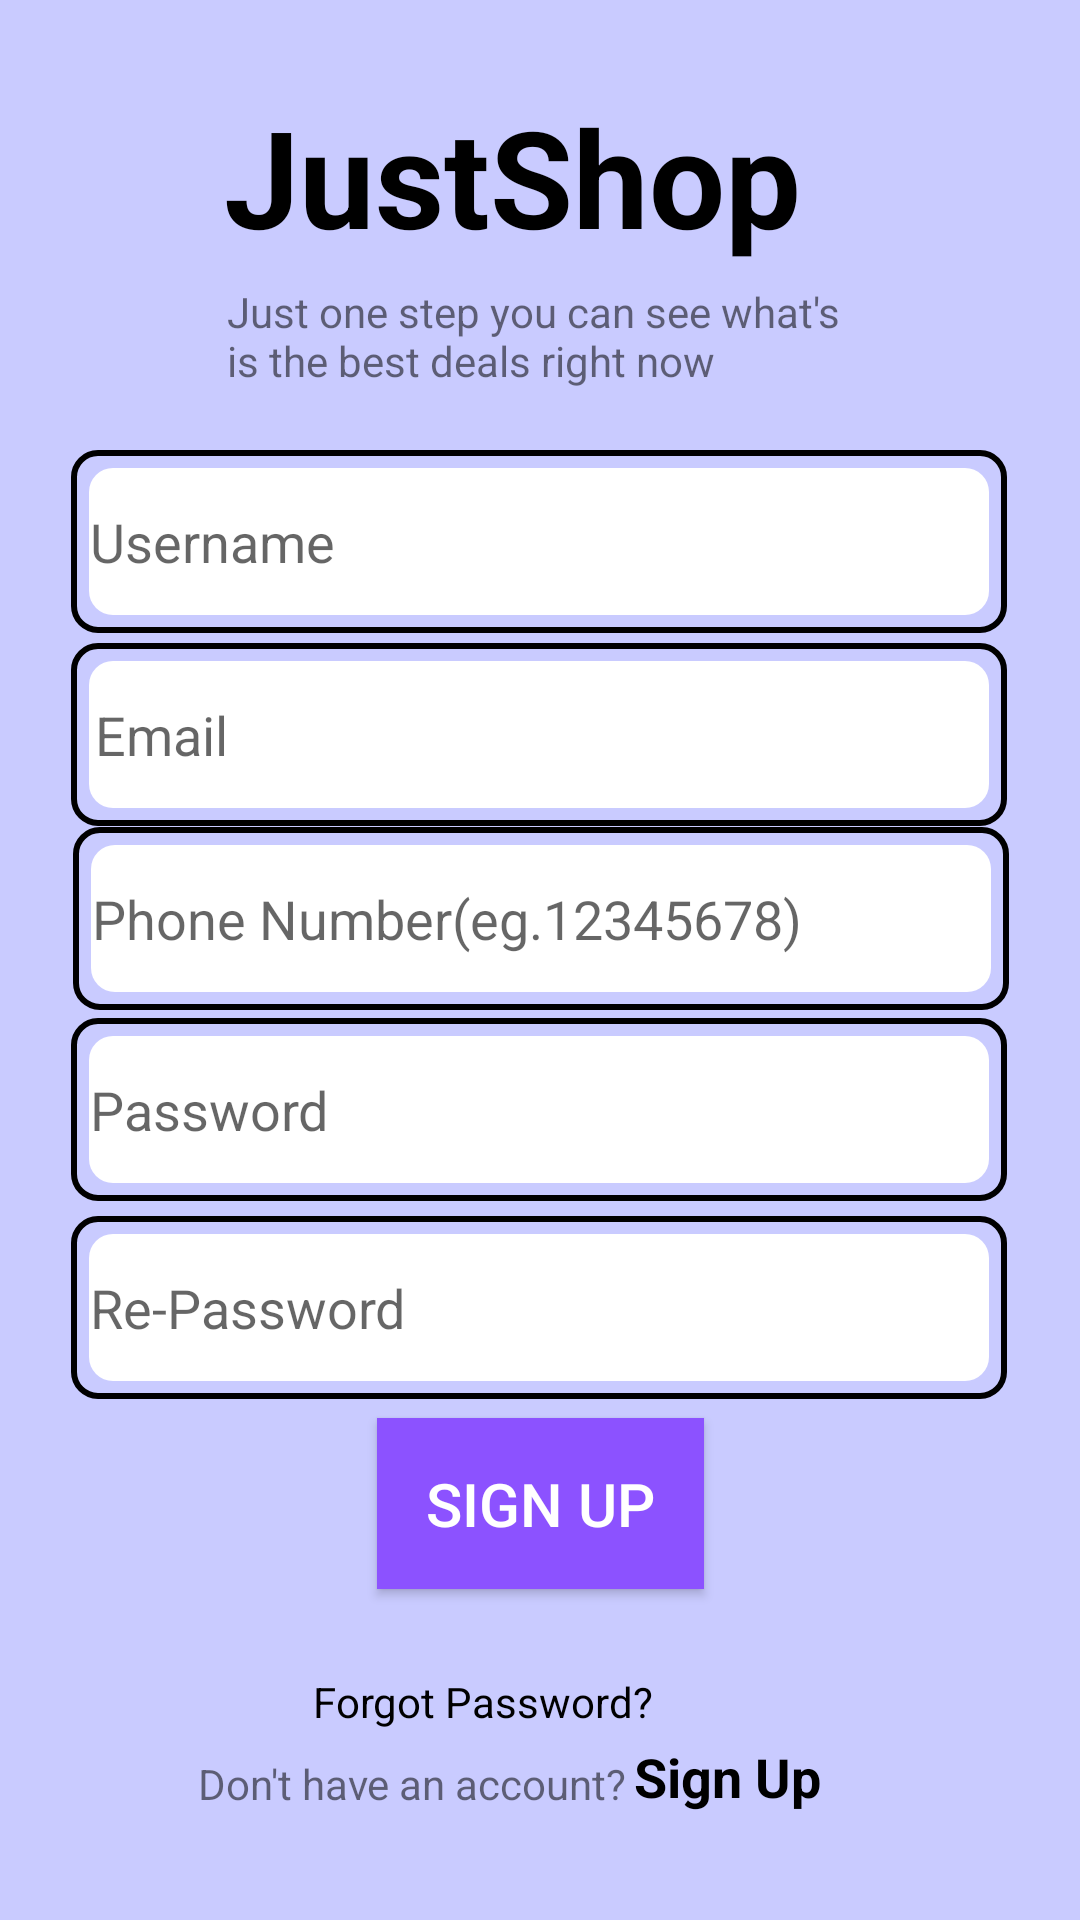

Write the Android layout XML for this screen, with the resource values it uses.
<!-- AndroidManifest.xml: application theme AppTheme.NoActionBar -->
<!-- res/layout/register_screen.xml -->
<?xml version="1.0" encoding="utf-8"?>
<androidx.constraintlayout.widget.ConstraintLayout xmlns:android="http://schemas.android.com/apk/res/android"
    xmlns:app="http://schemas.android.com/apk/res-auto"
    xmlns:tools="http://schemas.android.com/tools"
    android:layout_width="match_parent"
    android:layout_height="match_parent"
    android:background="#C9CBFF"
    >


    <TextView
        android:id="@+id/applicationTitle"
        android:layout_width="214dp"
        android:layout_height="75dp"
        android:layout_gravity="center"
        android:text="JustShop"
        android:textColor="@color/black"
        android:textSize="45sp"
        android:textStyle="bold"
        app:layout_constraintBottom_toBottomOf="parent"
        app:layout_constraintEnd_toEndOf="parent"
        app:layout_constraintHorizontal_bias="0.512"
        app:layout_constraintStart_toStartOf="parent"
        app:layout_constraintTop_toTopOf="parent"
        app:layout_constraintVertical_bias="0.051" />

    <TextView
        android:id="@+id/applicationSubtitle"
        android:layout_width="209dp"
        android:layout_height="43dp"
        android:text="Just one step you can see what's is the best deals right now"
        app:layout_constraintBottom_toBottomOf="parent"
        app:layout_constraintEnd_toEndOf="parent"
        app:layout_constraintStart_toStartOf="parent"
        app:layout_constraintTop_toTopOf="parent"
        app:layout_constraintVertical_bias="0.158" />

    <EditText
        android:id="@+id/editTextNumberPassword1"
        android:layout_width="312dp"
        android:layout_height="61dp"
        android:background="@drawable/border_background"
        android:ems="10"
        android:hint=" Password"
        android:inputType="numberPassword"
        app:layout_constraintBottom_toBottomOf="parent"
        app:layout_constraintEnd_toEndOf="parent"
        app:layout_constraintHorizontal_bias="0.494"
        app:layout_constraintStart_toStartOf="parent"
        app:layout_constraintTop_toTopOf="parent"
        app:layout_constraintVertical_bias="0.586" />

    <EditText
        android:id="@+id/editTextNumberPassword2"
        android:layout_width="312dp"
        android:layout_height="61dp"
        android:background="@drawable/border_background"
        android:ems="10"
        android:hint=" Re-Password"
        android:inputType="numberPassword"
        app:layout_constraintBottom_toBottomOf="parent"
        app:layout_constraintEnd_toEndOf="parent"
        app:layout_constraintHorizontal_bias="0.494"
        app:layout_constraintStart_toStartOf="parent"
        app:layout_constraintTop_toTopOf="parent"
        app:layout_constraintVertical_bias="0.7" />

    <EditText
        android:id="@+id/editTextPhone"
        android:layout_width="312dp"
        android:layout_height="61dp"
        android:background="@drawable/border_background"
        android:ems="10"
        android:hint=" Phone Number(eg.12345678)"
        android:inputType="phone"
        app:layout_constraintBottom_toBottomOf="parent"
        app:layout_constraintEnd_toEndOf="parent"
        app:layout_constraintHorizontal_bias="0.505"
        app:layout_constraintStart_toStartOf="parent"
        app:layout_constraintTop_toTopOf="parent"
        app:layout_constraintVertical_bias="0.476" />

    <EditText
        android:id="@+id/editTextPersonName"
        android:layout_width="312dp"
        android:layout_height="61dp"
        android:background="@drawable/border_background"
        android:ems="10"
        android:hint=" Username"
        android:inputType="textPersonName"
        app:layout_constraintBottom_toBottomOf="parent"
        app:layout_constraintEnd_toEndOf="parent"
        app:layout_constraintHorizontal_bias="0.494"
        app:layout_constraintStart_toStartOf="parent"
        app:layout_constraintTop_toTopOf="parent"
        app:layout_constraintVertical_bias="0.259" />

    <EditText
        android:id="@+id/editTextEmailAddress"
        android:layout_width="312dp"
        android:layout_height="61dp"
        android:background="@drawable/border_background"
        android:ems="10"
        android:hint="Email"
        android:inputType="textEmailAddress"
        android:padding="8dp"
        app:layout_constraintBottom_toBottomOf="parent"
        app:layout_constraintEnd_toEndOf="parent"
        app:layout_constraintHorizontal_bias="0.494"
        app:layout_constraintStart_toStartOf="parent"
        app:layout_constraintTop_toTopOf="parent"
        app:layout_constraintVertical_bias="0.37" />

    <Button
        android:id="@+id/RegisterButton"
        android:layout_width="109dp"
        android:layout_height="57dp"
        android:background="#8C52FF"
        android:shadowRadius="1"
        android:text="Sign Up"
        android:textColor="@color/white"
        android:textSize="20dp"
        app:layout_constraintBottom_toBottomOf="parent"
        app:layout_constraintEnd_toEndOf="parent"
        app:layout_constraintStart_toStartOf="parent"
        app:layout_constraintTop_toTopOf="parent"
        app:layout_constraintVertical_bias="0.811" />

    <TextView
        android:id="@+id/forgotPasswordHyperlink"
        android:layout_width="125dp"
        android:layout_height="30dp"
        android:text="Forgot Password?"
        android:textColor="@color/black"
        app:layout_constraintBottom_toBottomOf="parent"
        app:layout_constraintEnd_toEndOf="parent"
        app:layout_constraintHorizontal_bias="0.444"
        app:layout_constraintStart_toStartOf="parent"
        app:layout_constraintTop_toTopOf="parent"
        app:layout_constraintVertical_bias="0.914" />

    <TextView
        android:id="@+id/noAccountText"
        android:layout_width="wrap_content"
        android:layout_height="wrap_content"
        android:text="Don't have an account?"
        app:layout_constraintBottom_toBottomOf="parent"
        app:layout_constraintEnd_toEndOf="parent"
        app:layout_constraintHorizontal_bias="0.304"
        app:layout_constraintStart_toStartOf="parent"
        app:layout_constraintTop_toTopOf="parent"
        app:layout_constraintVertical_bias="0.942" />

    <TextView
        android:id="@+id/signUpHyperlink"
        android:layout_width="wrap_content"
        android:layout_height="wrap_content"
        android:text="Sign Up"
        android:textColor="@color/black"
        android:textSize="18dp"
        android:textStyle="bold"
        app:layout_constraintBottom_toBottomOf="parent"
        app:layout_constraintEnd_toEndOf="parent"
        app:layout_constraintHorizontal_bias="0.71"
        app:layout_constraintStart_toStartOf="parent"
        app:layout_constraintTop_toTopOf="parent"
        app:layout_constraintVertical_bias="0.942" />

</androidx.constraintlayout.widget.ConstraintLayout>
<!-- resources referenced by this layout -->
<resources>
  <!-- drawable border_background (drawable) -->
  <?xml version="1.0" encoding="utf-8"?>
  <layer-list xmlns:android="http://schemas.android.com/apk/res/android">
  
      <item>
          <shape android:shape="rectangle">
              <stroke
                  android:width="2dp"
                  android:color="#000000" />
              <corners android:radius="8dp" /> 
              <padding android:left="2dp" android:top="2dp" android:right="2dp" android:bottom="2dp"/>
          </shape>
      </item>
  
  
      <item android:top="4dp" android:left="4dp" android:right="4dp" android:bottom="4dp">
          <shape android:shape="rectangle">
              <solid android:color="#FFFFFF" />
              <corners android:radius="8dp" /> 
          </shape>
      </item>
  </layer-list>
  <style name="AppTheme.NoActionBar" parent="Theme.AppCompat.Light.NoActionBar">
          
      </style>
  <!-- not gathered from this repository: default colours our renderer supplied (Android Studio template values) -->
  <color name="black">#FF000000</color>
  <color name="white">#FFFFFFFF</color>
</resources>
